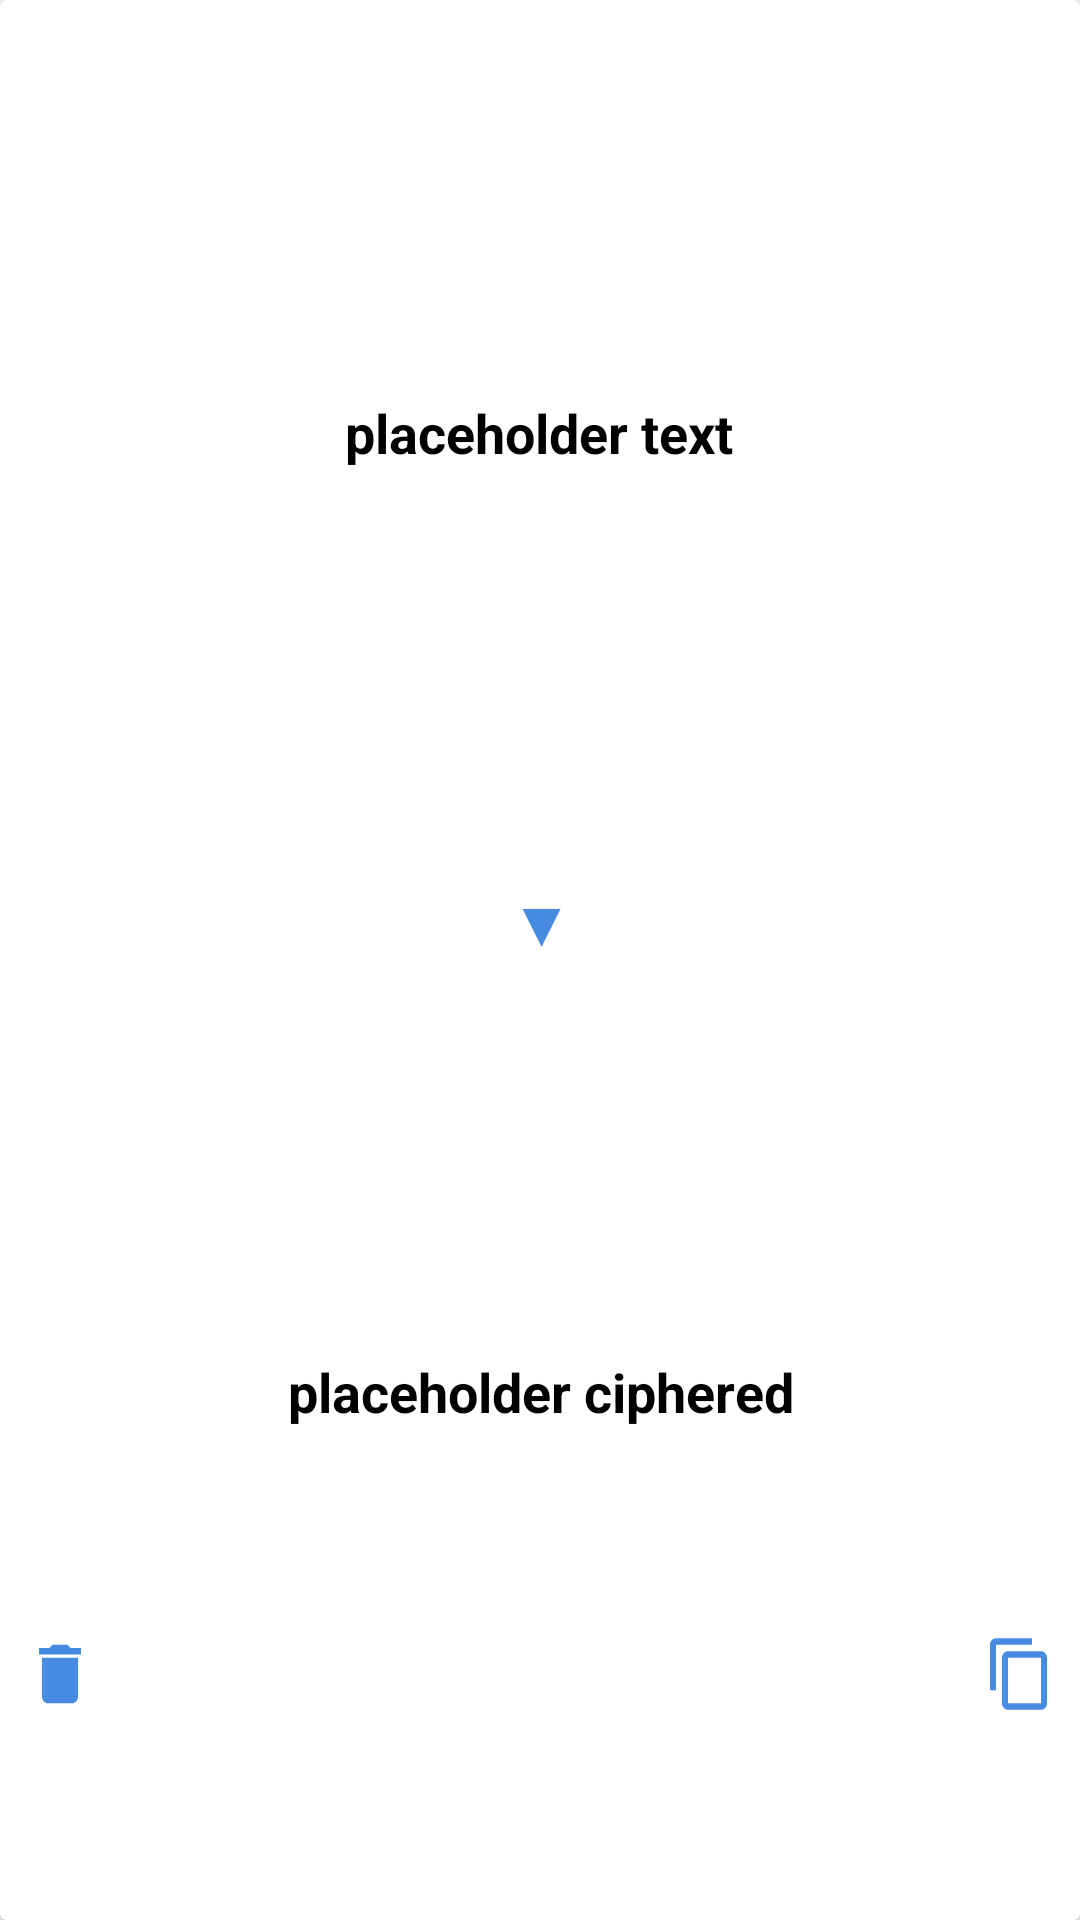

Write the Android layout XML for this screen, with the resource values it uses.
<!-- AndroidManifest.xml: application theme AppTheme -->
<!-- res/layout/items.xml -->
<?xml version="1.0" encoding="utf-8"?>
<androidx.cardview.widget.CardView xmlns:android="http://schemas.android.com/apk/res/android"
        xmlns:app="http://schemas.android.com/apk/res-auto"
        xmlns:tools="http://schemas.android.com/tools"
        android:layout_width="match_parent"
        android:layout_height="wrap_content"
        android:layout_margin="4dp"
        >

    <androidx.constraintlayout.widget.ConstraintLayout
            android:id="@+id/card"
            android:layout_width="match_parent"
            android:layout_height="match_parent"
            android:padding="8dp">

        <TextView
                android:id="@+id/text_og"
                android:layout_width="wrap_content"
                android:layout_height="wrap_content"
                android:layout_centerHorizontal="true"
                android:text="placeholder text"
                android:textColor="@android:color/black"
                android:textSize="18sp"
                android:textStyle="bold"
                android:gravity="center_horizontal"
                android:layout_marginEnd="32dp"
                app:layout_constraintEnd_toEndOf="parent"
                app:layout_constraintStart_toStartOf="parent"
                android:layout_marginStart="32dp"
                app:layout_constraintTop_toTopOf="parent"
                app:layout_constraintHorizontal_bias="0.497"
                android:layout_marginBottom="9dp"
                app:layout_constraintBottom_toTopOf="@+id/arrow" />

        <TextView
                android:id="@+id/arrow"
                android:layout_width="wrap_content"
                android:layout_height="wrap_content"
                android:layout_centerHorizontal="true"
                android:layout_below="@id/text_og"
                android:text="▼"
                android:textColor="#478BE2"
                android:textSize="20sp"
                android:textStyle="bold"
                app:layout_constraintTop_toBottomOf="@+id/text_og"
                app:layout_constraintEnd_toEndOf="parent"
                app:layout_constraintStart_toStartOf="parent"
                app:layout_constraintBottom_toTopOf="@+id/text_ciphered"
                android:layout_marginBottom="4dp"
                android:layout_marginTop="4dp" />

        <TextView
                android:id="@+id/text_ciphered"
                android:layout_width="wrap_content"
                android:layout_height="wrap_content"
                android:layout_centerHorizontal="true"
                android:layout_below="@id/arrow"
                android:text="placeholder ciphered"
                android:textColor="@android:color/black"
                android:textSize="18sp"
                android:textStyle="bold"
                android:gravity="center_horizontal"
                app:layout_constraintEnd_toEndOf="parent"
                app:layout_constraintStart_toStartOf="parent"
                android:layout_marginTop="3dp"
                app:layout_constraintTop_toBottomOf="@+id/arrow"
                app:layout_constraintBottom_toBottomOf="parent"
                android:layout_marginBottom="32dp" />

        <Button
                android:id="@+id/deleteCell"
                android:layout_width="24dp"
                android:layout_height="26dp"
                android:background="@drawable/ic_delete_24dp"
                android:layout_below="@+id/text_ciphered"
                android:layout_centerHorizontal="true"
                android:layout_toStartOf="@id/copyCell"
                app:layout_constraintTop_toBottomOf="@+id/text_ciphered"
                app:layout_constraintStart_toStartOf="parent"
                app:layout_constraintBottom_toBottomOf="parent"
                android:layout_marginTop="8dp" />

        <Button
                android:id="@+id/copyCell"
                android:layout_width="24dp"
                android:layout_height="26dp"
                android:background="@drawable/ic_content_copy_24dp"
                android:layout_below="@id/text_ciphered"
                android:layout_centerHorizontal="true"
                android:layout_marginTop="8dp"
                app:layout_constraintTop_toBottomOf="@+id/text_ciphered"
                app:layout_constraintEnd_toEndOf="parent"
                app:layout_constraintBottom_toBottomOf="parent" />

        <androidx.constraintlayout.widget.Guideline
                android:orientation="vertical"
                android:layout_width="wrap_content"
                android:layout_height="wrap_content"
                android:id="@+id/guidelineItemCenter"
                app:layout_constraintGuide_end="194dp"
                android:layout_marginEnd="202dp"
                app:layout_constraintEnd_toEndOf="parent"
                app:layout_constraintStart_toStartOf="parent"
                android:layout_marginStart="202dp" />

    </androidx.constraintlayout.widget.ConstraintLayout>

</androidx.cardview.widget.CardView>
<!-- resources referenced by this layout -->
<resources>
  <!-- drawable ic_content_copy_24dp (drawable) -->
  <ripple
  xmlns:android="http://schemas.android.com/apk/res/android"
  android:color="#88FFFFFF"> 
  
  <item>
      <vector android:height="24dp" android:tint="#478BE2"
              android:viewportHeight="24.0" android:viewportWidth="24.0"
              android:width="24dp" xmlns:android="http://schemas.android.com/apk/res/android">
          <path android:fillColor="#FF000000" android:pathData="M16,1L4,1c-1.1,0 -2,0.9 -2,2v14h2L4,3h12L16,1zM19,5L8,5c-1.1,0 -2,0.9 -2,2v14c0,1.1 0.9,2 2,2h11c1.1,0 2,-0.9 2,-2L21,7c0,-1.1 -0.9,-2 -2,-2zM19,21L8,21L8,7h11v14z"/>
      </vector>
  </item>
  
  
  <item android:id="@android:id/mask">
      <shape android:shape="rectangle">
          <solid android:color="?android:colorAccent" />
      </shape>
  </item>
  </ripple>
  <!-- drawable ic_delete_24dp (drawable) -->
  <ripple
  xmlns:android="http://schemas.android.com/apk/res/android"
  android:color="#88FFFFFF"> 
  
  <item>
      <vector android:height="24dp" android:tint="#478BE2"
              android:viewportHeight="24.0" android:viewportWidth="24.0"
              android:width="24dp" xmlns:android="http://schemas.android.com/apk/res/android">
          <path android:fillColor="#FF000000" android:pathData="M6,19c0,1.1 0.9,2 2,2h8c1.1,0 2,-0.9 2,-2V7H6v12zM19,4h-3.5l-1,-1h-5l-1,1H5v2h14V4z"/>
      </vector>
  </item>
  
  
  <item android:id="@android:id/mask">
      <shape android:shape="rectangle">
          <solid android:color="?android:colorAccent" />
      </shape>
  </item>
  </ripple>
  <style name="AppTheme" parent="Theme.AppCompat.Light.NoActionBar">
          
          <item name="colorPrimary">#478BE2</item>
          <item name="colorPrimaryDark">#478BE2</item>
          <item name="colorAccent">#478BE2</item>
      </style>
</resources>
